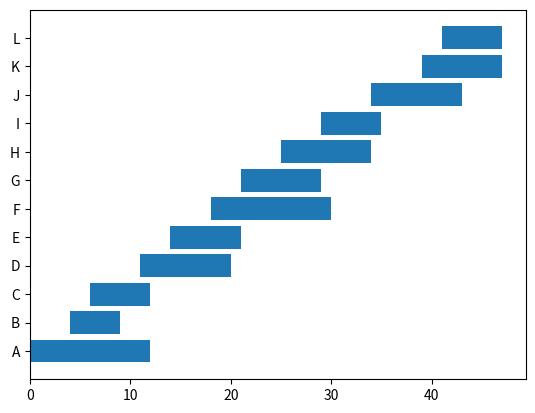
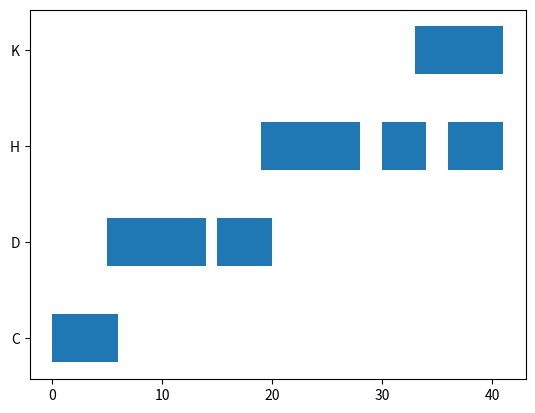
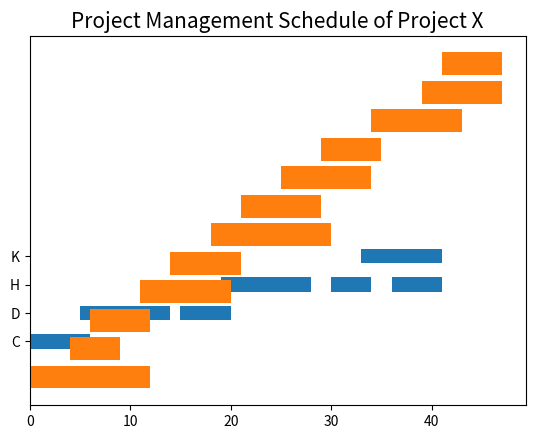
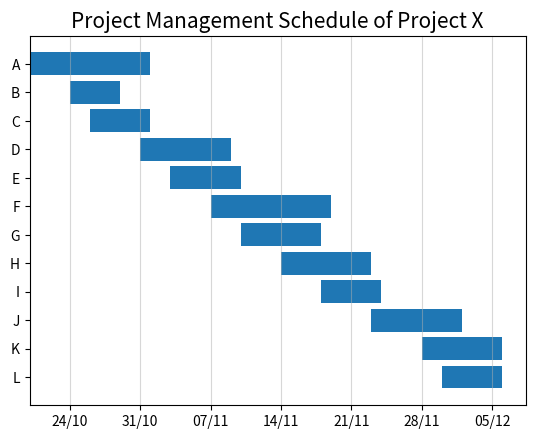
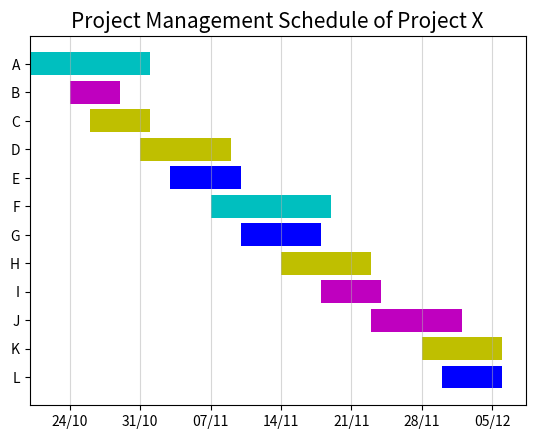
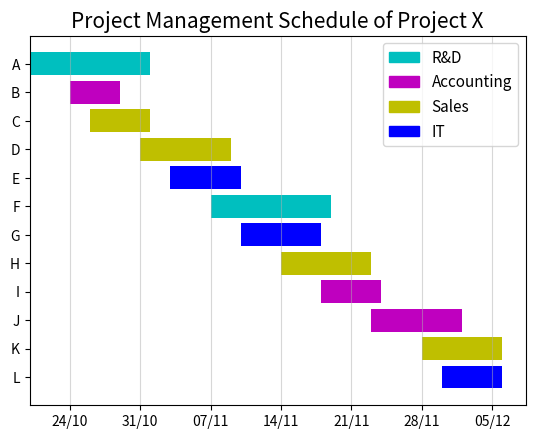
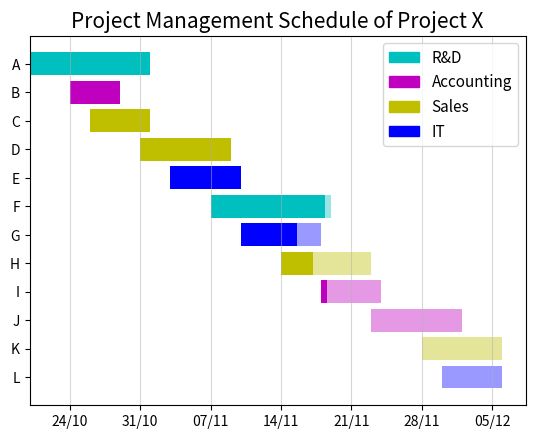
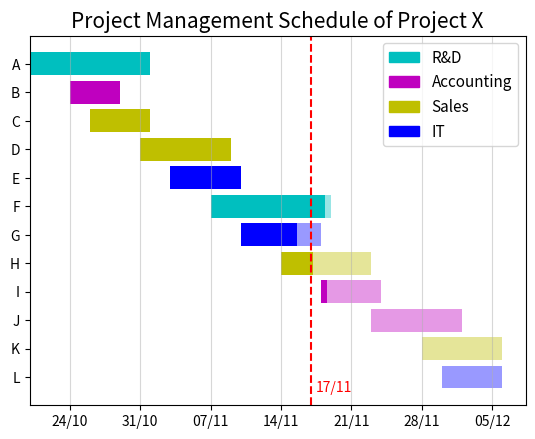

Generate these figures, in order, with matplotlib:
# See https://www.datacamp.com/tutorial/how-to-make-gantt-chart-in-python-matplotlib

import pandas as pd
import numpy as np
import matplotlib
import matplotlib.pyplot as plt
import datetime as dt


df = pd.DataFrame({'task': ['A', 'B', 'C', 'D', 'E', 'F', 'G', 'H', 'I', 'J', 'K', 'L'],
                   'team': ['R&D', 'Accounting', 'Sales', 'Sales', 'IT', 'R&D', 'IT', 'Sales', 'Accounting', 'Accounting', 'Sales', 'IT'],
                   'start': pd.to_datetime(['20 Oct 2022', '24 Oct 2022', '26 Oct 2022', '31 Oct 2022', '3 Nov 2022', '7 Nov 2022', '10 Nov 2022', '14 Nov 2022', '18 Nov 2022', '23 Nov 2022', '28 Nov 2022', '30 Nov 2022']),
                   'end': pd.to_datetime(['31 Oct 2022', '28 Oct 2022', '31 Oct 2022', '8 Nov 2022', '9 Nov 2022', '18 Nov 2022', '17 Nov 2022', '22 Nov 2022', '23 Nov 2022', '1 Dec 2022', '5 Dec 2022', '5 Dec 2022']),
                   'completion_frac': [1, 1, 1, 1, 1, 0.95, 0.7, 0.35, 0.1, 0, 0, 0]})
print(df)

df['days_to_start'] = (df['start'] - df['start'].min()).dt.days
df['days_to_end'] = (df['end'] - df['start'].min()).dt.days
df['task_duration'] = df['days_to_end'] - df['days_to_start'] + 1  # to include also the end date
df['completion_days'] = df['completion_frac'] * df['task_duration']
print(df)

plt.barh(y=df['task'], width=df['task_duration'], left=df['days_to_start'])
plt.show()

# 1
df2 = df[df['team']=='Sales'][['task', 'team', 'start', 'end']]

# 2
df2.rename(columns={'start': 'start_1', 'end': 'end_1'}, inplace=True)
df2.reset_index(drop=True, inplace=True)

# 3
df2['start_2'] = pd.to_datetime([None, '10 Nov 2022', '25 Nov 2022', None])
df2['end_2'] = pd.to_datetime([None, '14 Nov 2022', '28 Nov 2022', None])
df2['start_3'] = pd.to_datetime([None, None, '1 Dec 2022', None])
df2['end_3'] = pd.to_datetime([None, None, '5 Dec 2022', None])

# 4
for i in [1, 2, 3]:
    suffix = '_' + str(i)
    df2['days_to_start' + suffix] = (df2['start' + suffix] - df2['start_1'].min()).dt.days
    df2['days_to_end' + suffix] = (df2['end' + suffix] - df2['start_1'].min()).dt.days
    df2['task_duration' + suffix] = df2['days_to_end' + suffix] - df2['days_to_start' + suffix] + 1


print(df2)

# 1
fig, ax = plt.subplots()

# 2
for index, row in df2.iterrows():
    if row['start_2'] is None:
        ax.barh(y=df2['task'], width=df2['task_duration_1'], left=df2['days_to_start_1'])
    elif row['start_2'] is not None and row['start_3'] is None:
        ax.broken_barh(xranges=[(row['days_to_start_1'], row['task_duration_1']), (row['days_to_start_2'], row['task_duration_2'])], yrange=(index + 1, 0.5))
    else:
        ax.broken_barh(xranges=[(row['days_to_start_1'], row['task_duration_1']), (row['days_to_start_2'], row['task_duration_2']), (row['days_to_start_3'], row['task_duration_3'])], yrange=(index + 1, 0.5))

# 3
ax.set_yticks([1.25, 2.25, 3.25, 4.25])
ax.set_yticklabels(df2['task'])

plt.show()

# 1
fig, ax = plt.subplots()

# 2
for index, row in df2.iterrows():
    if row['start_2'] is None:
        ax.broken_barh(xranges=[(row['days_to_start_1'], row['task_duration_1'])], yrange=(index + 1, 0.5))
    elif row['start_2'] is not None and row['start_3'] is None:
        ax.broken_barh(xranges=[(row['days_to_start_1'], row['task_duration_1']), (row['days_to_start_2'], row['task_duration_2'])], yrange=(index + 1, 0.5))
    else:
        ax.broken_barh(xranges=[(row['days_to_start_1'], row['task_duration_1']), (row['days_to_start_2'], row['task_duration_2']), (row['days_to_start_3'], row['task_duration_3'])], yrange=(index + 1, 0.5))

# 3
ax.set_yticks([1.25, 2.25, 3.25, 4.25])
ax.set_yticklabels(df2['task'])

plt.show()


print(df)

plt.barh(y=df['task'], width=df['task_duration'], left=df['days_to_start'])
plt.show()

plt.barh(y=df['task'], width=df['task_duration'], left=df['days_to_start'])
plt.title('Project Management Schedule of Project X', fontsize=15)
plt.show()

# 1
fig, ax = plt.subplots()

plt.barh(y=df['task'], width=df['task_duration'], left=df['days_to_start'] + 1)
plt.title('Project Management Schedule of Project X', fontsize=15)

# 2
plt.gca().invert_yaxis()

# 3
xticks = np.arange(5, df['days_to_end'].max() + 2, 7)

# 4
xticklabels = pd.date_range(start=df['start'].min() + dt.timedelta(days=4), end=df['end'].max()).strftime("%d/%m")
# 5
ax.set_xticks(xticks)
ax.set_xticklabels(xticklabels[::7])

# 6
ax.xaxis.grid(True, alpha=0.5)

plt.show()

# 1
team_colors = {'R&D': 'c', 'Accounting': 'm', 'Sales': 'y', 'IT': 'b'}

# 2
fig, ax = plt.subplots()

# 3
for index, row in df.iterrows():
    plt.barh(y=row['task'], width=row['task_duration'], left=row['days_to_start'] + 1, color=team_colors[row['team']])

# 4
plt.title('Project Management Schedule of Project X', fontsize=15)
plt.gca().invert_yaxis()
ax.set_xticks(xticks)
ax.set_xticklabels(xticklabels[::7])
ax.xaxis.grid(True, alpha=0.5)
plt.show()

patches = []
for team in team_colors:
    patches.append(matplotlib.patches.Patch(color=team_colors[team]))

fig, ax = plt.subplots()
for index, row in df.iterrows():
    plt.barh(y=row['task'], width=row['task_duration'], left=row['days_to_start'] + 1, color=team_colors[row['team']])
plt.title('Project Management Schedule of Project X', fontsize=15)
plt.gca().invert_yaxis()
ax.set_xticks(xticks)
ax.set_xticklabels(xticklabels[::7])
ax.xaxis.grid(True, alpha=0.5)

# Adding a legend
ax.legend(handles=patches, labels=team_colors.keys(), fontsize=11)

plt.show()

fig, ax = plt.subplots()

for index, row in df.iterrows():

    # Adding a lower bar - for the overall task duration
    plt.barh(y=row['task'], width=row['task_duration'], left=row['days_to_start'] + 1, color=team_colors[row['team']], alpha=0.4)

    # Adding an upper bar - for the status of completion
    plt.barh(y=row['task'], width=row['completion_days'], left=row['days_to_start'] + 1, color=team_colors[row['team']])

plt.title('Project Management Schedule of Project X', fontsize=15)
plt.gca().invert_yaxis()
ax.set_xticks(xticks)
ax.set_xticklabels(xticklabels[::7])
ax.xaxis.grid(True, alpha=0.5)
ax.legend(handles=patches, labels=team_colors.keys(), fontsize=11)
plt.show()

fig, ax = plt.subplots()
for index, row in df.iterrows():
    plt.barh(y=row['task'], width=row['task_duration'], left=row['days_to_start'] + 1, color=team_colors[row['team']], alpha=0.4)
    plt.barh(y=row['task'], width=row['completion_days'], left=row['days_to_start'] + 1, color=team_colors[row['team']])

plt.title('Project Management Schedule of Project X', fontsize=15)
plt.gca().invert_yaxis()
ax.set_xticks(xticks)
ax.set_xticklabels(xticklabels[::7])
ax.xaxis.grid(True, alpha=0.5)
ax.legend(handles=patches, labels=team_colors.keys(), fontsize=11)

# Marking the current date on the chart
ax.axvline(x=29, color='r', linestyle='dashed')
ax.text(x=29.5, y=11.5, s='17/11', color='r')

plt.show()

